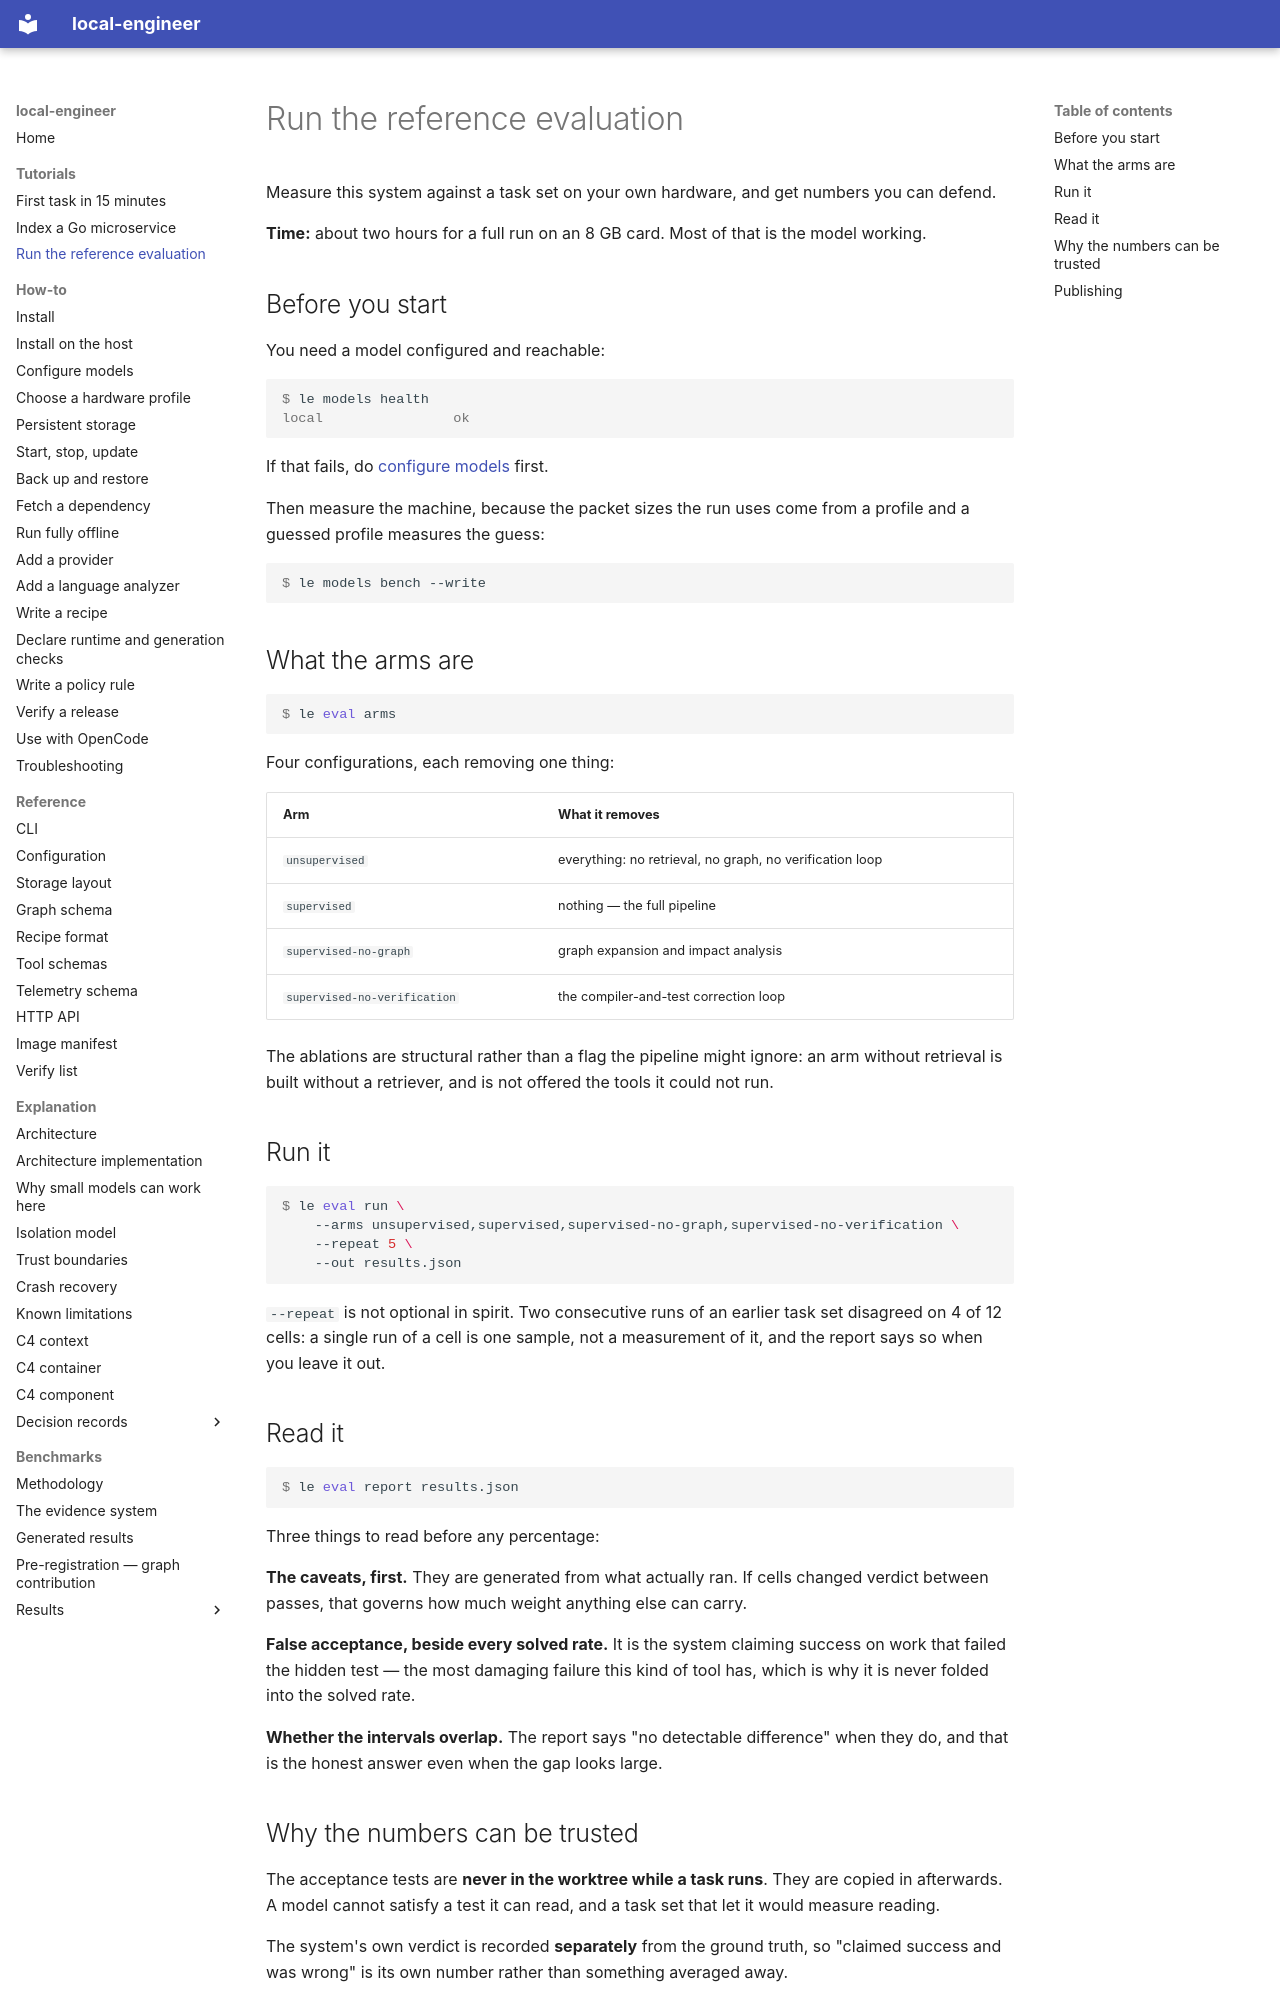

repository: akynte/local-engineer · page: tutorials/run-the-evaluation/index.html · generator: mkdocs

# Run the reference evaluation

Measure this system against a task set on your own hardware, and get numbers you
can defend.

**Time:** about two hours for a full run on an 8 GB card. Most of that is the
model working.

## Before you start

You need a model configured and reachable:

```console
$ le models health
local                ok
```

If that fails, do [configure models](../how-to/configure-models.md) first.

Then measure the machine, because the packet sizes the run uses come from a
profile and a guessed profile measures the guess:

```console
$ le models bench --write
```

## What the arms are

```console
$ le eval arms
```

Four configurations, each removing one thing:

| Arm | What it removes |
|---|---|
| `unsupervised` | everything: no retrieval, no graph, no verification loop |
| `supervised` | nothing — the full pipeline |
| `supervised-no-graph` | graph expansion and impact analysis |
| `supervised-no-verification` | the compiler-and-test correction loop |

The ablations are structural rather than a flag the pipeline might ignore: an
arm without retrieval is built without a retriever, and is not offered the tools
it could not run.

## Run it

```console
$ le eval run \
    --arms unsupervised,supervised,supervised-no-graph,supervised-no-verification \
    --repeat 5 \
    --out results.json
```

`--repeat` is not optional in spirit. Two consecutive runs of an earlier task
set disagreed on 4 of 12 cells: a single run of a cell is one sample, not a
measurement of it, and the report says so when you leave it out.

## Read it

```console
$ le eval report results.json
```

Three things to read before any percentage:

**The caveats, first.** They are generated from what actually ran. If cells
changed verdict between passes, that governs how much weight anything else can
carry.

**False acceptance, beside every solved rate.** It is the system claiming
success on work that failed the hidden test — the most damaging failure this
kind of tool has, which is why it is never folded into the solved rate.

**Whether the intervals overlap.** The report says "no detectable difference"
when they do, and that is the honest answer even when the gap looks large.

## Why the numbers can be trusted

The acceptance tests are **never in the worktree while a task runs**. They are
copied in afterwards. A model cannot satisfy a test it can read, and a task set
that let it would measure reading.

The system's own verdict is recorded **separately** from the ground truth, so
"claimed success and was wrong" is its own number rather than something averaged
away.
